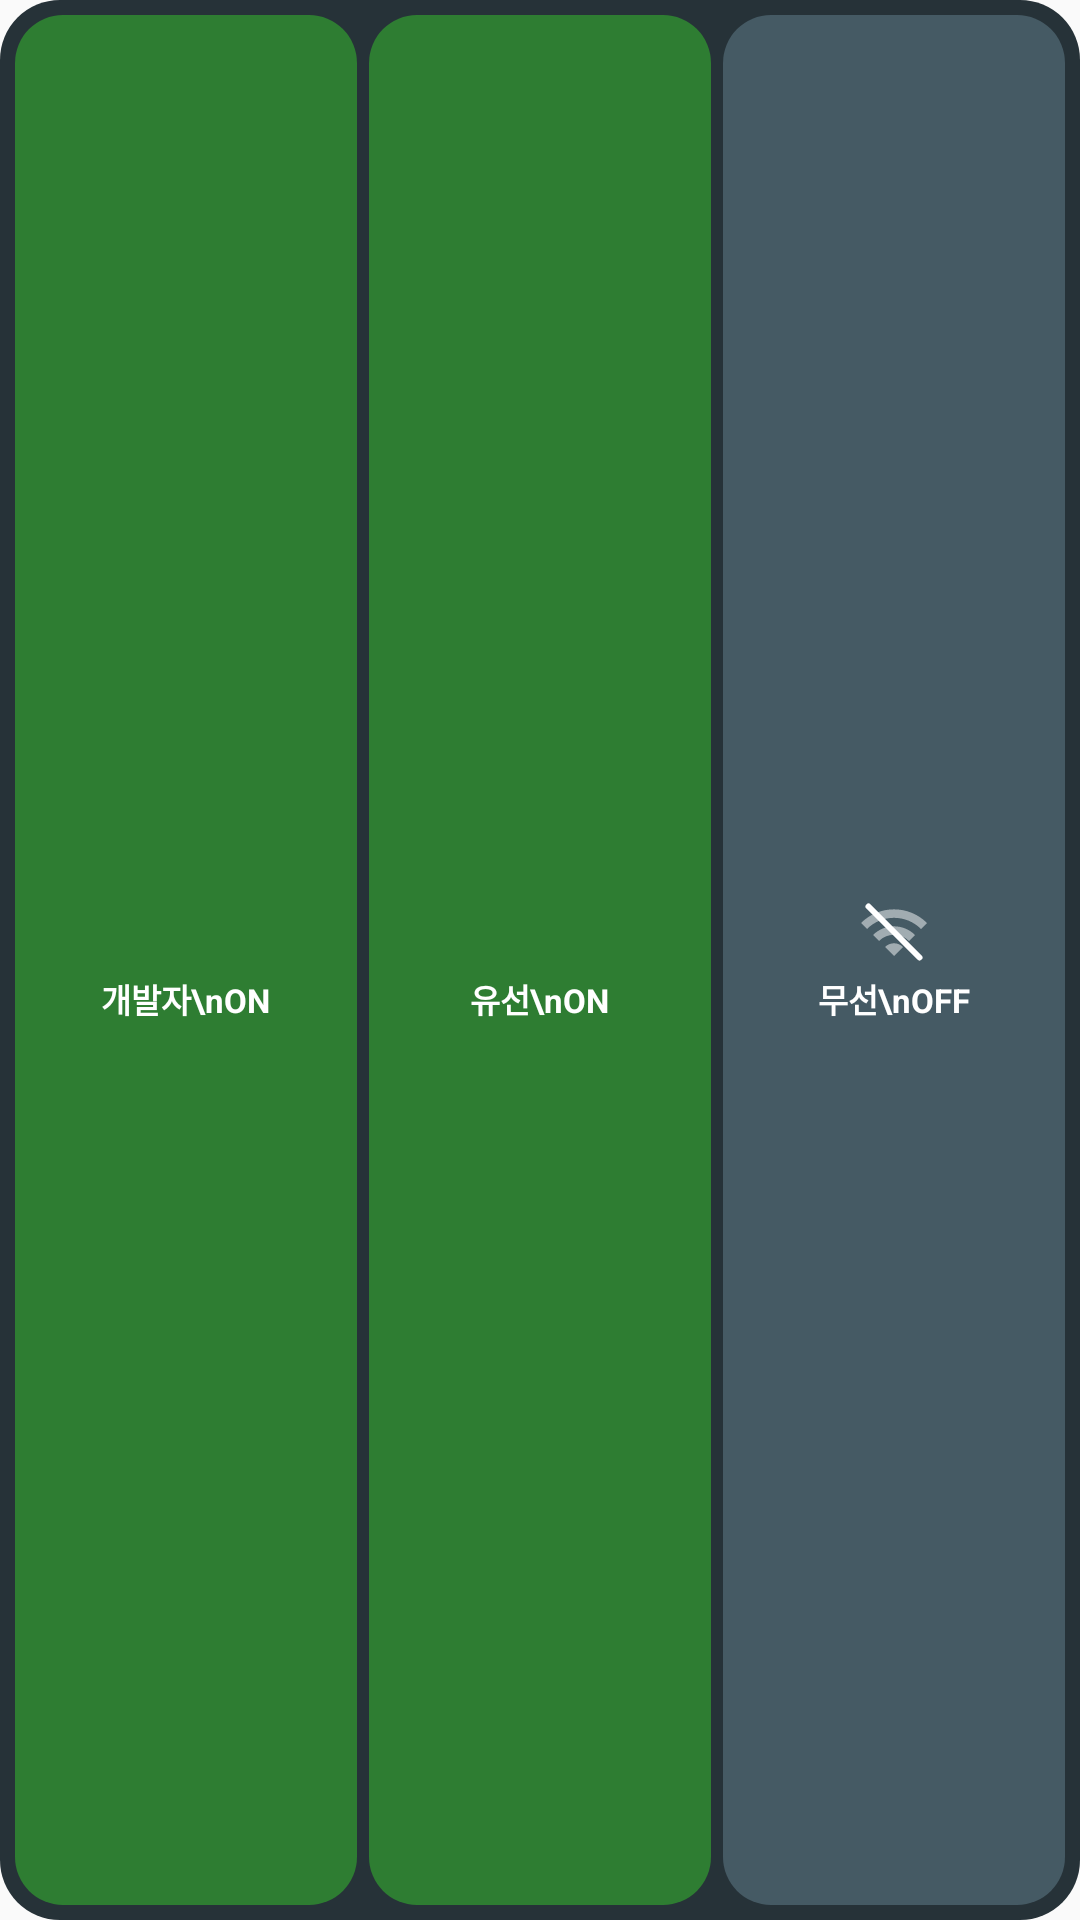

Produce the Android XML layout that renders to this screen, including the resource entries it uses.
<!-- AndroidManifest.xml: application theme Theme.Adbtoggle -->
<!-- res/layout/widget_combined_preview.xml -->
<?xml version="1.0" encoding="utf-8"?>
<LinearLayout xmlns:android="http://schemas.android.com/apk/res/android"
    android:layout_width="match_parent"
    android:layout_height="match_parent"
    android:background="@drawable/widget_bg_container"
    android:orientation="horizontal"
    android:padding="5dp">

    <LinearLayout
        android:id="@+id/row_dev"
        android:layout_width="0dp"
        android:layout_height="match_parent"
        android:layout_weight="1"
        android:background="@drawable/widget_bg_on"
        android:gravity="center"
        android:orientation="vertical">

        <ImageView
            android:id="@+id/icon_dev"
            android:layout_width="24dp"
            android:layout_height="24dp"
            android:importantForAccessibility="no"
            android:src="@drawable/ic_dev_on" />

        <TextView
            android:id="@+id/text_dev"
            android:layout_width="wrap_content"
            android:layout_height="wrap_content"
            android:layout_marginTop="2dp"
            android:gravity="center"
            android:maxLines="2"
            android:text="개발자\nON"
            android:textColor="@color/white"
            android:textSize="11sp"
            android:textStyle="bold" />
    </LinearLayout>

    <LinearLayout
        android:id="@+id/row_usb"
        android:layout_width="0dp"
        android:layout_height="match_parent"
        android:layout_marginStart="4dp"
        android:layout_weight="1"
        android:background="@drawable/widget_bg_on"
        android:gravity="center"
        android:orientation="vertical">

        <ImageView
            android:id="@+id/icon_usb"
            android:layout_width="24dp"
            android:layout_height="24dp"
            android:importantForAccessibility="no"
            android:src="@drawable/ic_usb_on" />

        <TextView
            android:id="@+id/text_usb"
            android:layout_width="wrap_content"
            android:layout_height="wrap_content"
            android:layout_marginTop="2dp"
            android:gravity="center"
            android:maxLines="2"
            android:text="유선\nON"
            android:textColor="@color/white"
            android:textSize="11sp"
            android:textStyle="bold" />
    </LinearLayout>

    <LinearLayout
        android:id="@+id/row_wireless"
        android:layout_width="0dp"
        android:layout_height="match_parent"
        android:layout_marginStart="4dp"
        android:layout_weight="1"
        android:background="@drawable/widget_bg_off"
        android:gravity="center"
        android:orientation="vertical">

        <ImageView
            android:id="@+id/icon_wireless"
            android:layout_width="24dp"
            android:layout_height="24dp"
            android:importantForAccessibility="no"
            android:src="@drawable/ic_wifi_off" />

        <TextView
            android:id="@+id/text_wireless"
            android:layout_width="wrap_content"
            android:layout_height="wrap_content"
            android:layout_marginTop="2dp"
            android:gravity="center"
            android:maxLines="2"
            android:text="무선\nOFF"
            android:textColor="@color/white"
            android:textSize="11sp"
            android:textStyle="bold" />
    </LinearLayout>
</LinearLayout>
<!-- resources referenced by this layout -->
<resources>
  <color name="white">#FFFFFFFF</color>
  <!-- drawable ic_wifi_off (drawable) -->
  <?xml version="1.0" encoding="utf-8"?>
  <vector xmlns:android="http://schemas.android.com/apk/res/android"
      android:width="24dp"
      android:height="24dp"
      android:viewportWidth="24"
      android:viewportHeight="24">
      
      <path
          android:fillAlpha="0.5"
          android:fillColor="#FFFFFFFF"
          android:pathData="M1,9l2,2c4.97,-4.97 13.03,-4.97 18,0l2,-2C16.93,2.93 7.08,2.93 1,9zM9,17l3,3 3,-3c-1.65,-1.66 -4.34,-1.66 -6,0zM5,13l2,2c2.76,-2.76 7.24,-2.76 10,0l2,-2C15.14,9.14 8.87,9.14 5,13z" />
      <path
          android:pathData="M3.5,3.5L20.5,20.5"
          android:strokeColor="#FFFFFFFF"
          android:strokeLineCap="round"
          android:strokeWidth="2" />
  </vector>
  <!-- drawable widget_bg_container (drawable) -->
  <?xml version="1.0" encoding="utf-8"?>
  <shape xmlns:android="http://schemas.android.com/apk/res/android" android:shape="rectangle">
      <solid android:color="#FF263238" />
      <corners android:radius="20dp" />
  </shape>
  <!-- drawable widget_bg_off (drawable) -->
  <?xml version="1.0" encoding="utf-8"?>
  <shape xmlns:android="http://schemas.android.com/apk/res/android" android:shape="rectangle">
      <solid android:color="@color/widget_off" />
      <corners android:radius="16dp" />
  </shape>
  <!-- drawable widget_bg_on (drawable) -->
  <?xml version="1.0" encoding="utf-8"?>
  <shape xmlns:android="http://schemas.android.com/apk/res/android" android:shape="rectangle">
      <solid android:color="@color/widget_on" />
      <corners android:radius="16dp" />
  </shape>
  <style name="Theme.Adbtoggle" parent="Theme.AppCompat.DayNight.NoActionBar">
          <item name="colorPrimary">@color/primary</item>
          <item name="colorPrimaryDark">@color/primary_dark</item>
          <item name="colorAccent">@color/accent</item>
      </style>
  <color name="widget_off">#FF455A64</color>
  <color name="widget_on">#FF2E7D32</color>
  <color name="primary">#FF37474F</color>
  <color name="primary_dark">#FF263238</color>
  <color name="accent">#FF26A69A</color>
</resources>
